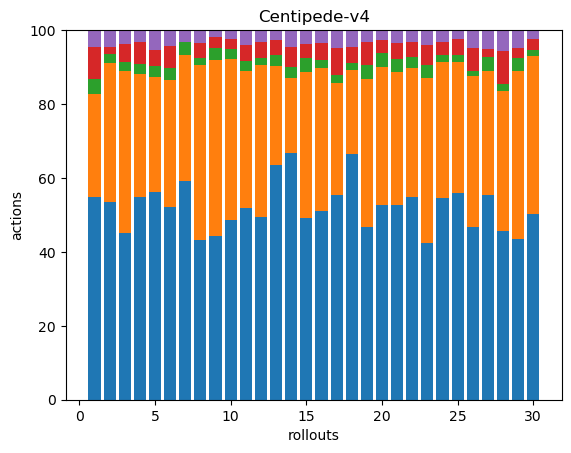

Source data for this figure (header and first rows):
83, 42, 6, 13, 7, 0, 0, 0, 0, 0, 0, 0, 0, 0, 0, 0, 0, 0
108, 76, 5, 4, 9, 0, 0, 0, 0, 0, 0, 0, 0, 0, 0, 0, 0, 0
95, 92, 5, 10, 8, 0, 0, 0, 0, 0, 0, 0, 0, 0, 0, 0, 0, 0
119, 72, 6, 13, 7, 0, 0, 0, 0, 0, 0, 0, 0, 0, 0, 0, 0, 0
92, 51, 5, 7, 9, 0, 0, 0, 0, 0, 0, 0, 0, 0, 0, 0, 0, 0
121, 80, 7, 14, 10, 0, 0, 0, 0, 0, 0, 0, 0, 0, 0, 0, 0, 0
113, 65, 7, 0, 6, 0, 0, 0, 0, 0, 0, 0, 0, 0, 0, 0, 0, 0
131, 144, 6, 12, 11, 0, 0, 0, 0, 0, 0, 0, 0, 0, 0, 0, 0, 0
141, 152, 11, 9, 6, 0, 0, 0, 0, 0, 0, 0, 0, 0, 0, 0, 0, 0
117, 104, 7, 6, 6, 0, 0, 0, 0, 0, 0, 0, 0, 0, 0, 0, 0, 0
118, 85, 6, 10, 9, 0, 0, 0, 0, 0, 0, 0, 0, 0, 0, 0, 0, 0
152, 126, 6, 13, 10, 0, 0, 0, 0, 0, 0, 0, 0, 0, 0, 0, 0, 0
124, 52, 6, 8, 5, 0, 0, 0, 0, 0, 0, 0, 0, 0, 0, 0, 0, 0
133, 40, 6, 11, 9, 0, 0, 0, 0, 0, 0, 0, 0, 0, 0, 0, 0, 0
91, 73, 7, 7, 7, 0, 0, 0, 0, 0, 0, 0, 0, 0, 0, 0, 0, 0
120, 91, 5, 11, 8, 0, 0, 0, 0, 0, 0, 0, 0, 0, 0, 0, 0, 0
115, 63, 5, 15, 10, 0, 0, 0, 0, 0, 0, 0, 0, 0, 0, 0, 0, 0
149, 51, 4, 10, 10, 0, 0, 0, 0, 0, 0, 0, 0, 0, 0, 0, 0, 0
98, 84, 8, 13, 7, 0, 0, 0, 0, 0, 0, 0, 0, 0, 0, 0, 0, 0
101, 72, 7, 7, 5, 0, 0, 0, 0, 0, 0, 0, 0, 0, 0, 0, 0, 0
88, 60, 6, 7, 6, 0, 0, 0, 0, 0, 0, 0, 0, 0, 0, 0, 0, 0
122, 77, 7, 9, 7, 0, 0, 0, 0, 0, 0, 0, 0, 0, 0, 0, 0, 0
104, 109, 9, 13, 10, 0, 0, 0, 0, 0, 0, 0, 0, 0, 0, 0, 0, 0
165, 111, 6, 10, 10, 0, 0, 0, 0, 0, 0, 0, 0, 0, 0, 0, 0, 0
196, 125, 6, 16, 8, 0, 0, 0, 0, 0, 0, 0, 0, 0, 0, 0, 0, 0
105, 92, 3, 14, 11, 0, 0, 0, 0, 0, 0, 0, 0, 0, 0, 0, 0, 0
99, 60, 7, 4, 9, 0, 0, 0, 0, 0, 0, 0, 0, 0, 0, 0, 0, 0
147, 122, 6, 29, 18, 0, 0, 0, 0, 0, 0, 0, 0, 0, 0, 0, 0, 0
98, 103, 8, 6, 11, 0, 0, 0, 0, 0, 0, 0, 0, 0, 0, 0, 0, 0
149, 127, 5, 9, 7, 0, 0, 0, 0, 0, 0, 0, 0, 0, 0, 0, 0, 0
